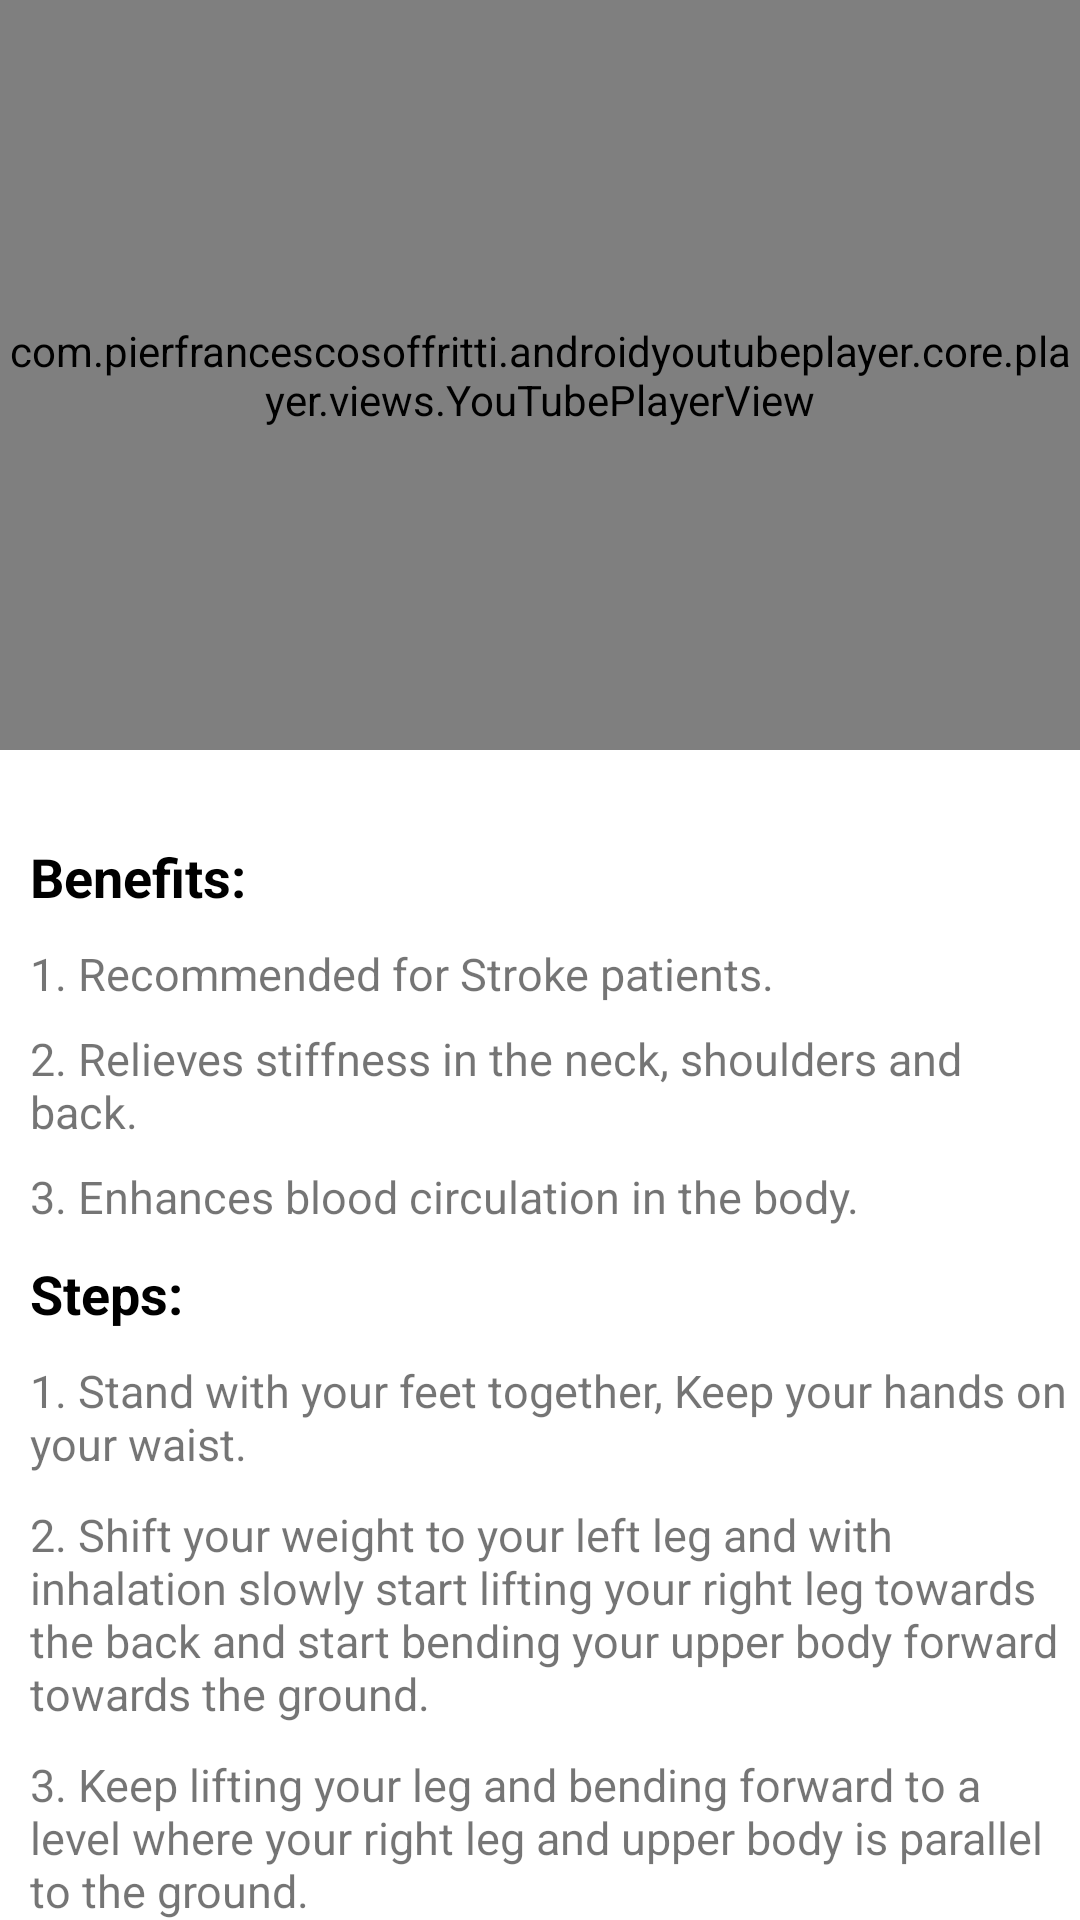

Produce the Android XML layout that renders to this screen, including the resource entries it uses.
<!-- AndroidManifest.xml: application theme Theme.Youfit -->
<!-- res/layout/activity_virabhadraasana.xml -->
<?xml version="1.0" encoding="utf-8"?>
<LinearLayout xmlns:android="http://schemas.android.com/apk/res/android"
    xmlns:app="http://schemas.android.com/apk/res-auto"
    xmlns:tools="http://schemas.android.com/tools"
    android:layout_width="match_parent"
    android:layout_height="match_parent"
    tools:context=".Activities.ASANA.virabhadraasana"
    android:orientation="vertical">

    <com.pierfrancescosoffritti.androidyoutubeplayer.core.player.views.YouTubePlayerView
        android:layout_width="match_parent"
        android:layout_height="250dp"
        app:videoId="uEc5hrgIYx4"
        app:showYouTubeButton="false"
        app:autoPlay="false"
        />
    <androidx.core.widget.NestedScrollView
        android:layout_width="wrap_content"
        android:layout_height="wrap_content"
        android:layout_marginTop="10dp">
        <LinearLayout
            android:layout_width="match_parent"
            android:layout_height="match_parent"
            android:orientation="vertical">
            <TextView
                android:layout_width="match_parent"
                android:layout_height="wrap_content"
                android:layout_marginTop="20dp"
                android:text="Benefits: "
                android:layout_marginLeft="10dp"
                android:textStyle="bold"
                android:textSize="18sp"
                android:textColor="@color/black"/>
            <TextView
                android:layout_width="wrap_content"
                android:layout_height="wrap_content"
                android:text="1. Recommended for Stroke patients."
                android:layout_marginTop="10dp"
                android:layout_marginLeft="10dp"
                android:textSize="15sp"
                />
            <TextView
                android:layout_width="wrap_content"
                android:layout_height="wrap_content"
                android:text="2. Relieves stiffness in the neck, shoulders and back."
                android:layout_marginTop="8dp"
                android:layout_marginLeft="10dp"
                android:textSize="15sp"
                />
            <TextView
                android:layout_width="wrap_content"
                android:layout_height="wrap_content"
                android:text="3. Enhances blood circulation in the body."
                android:layout_marginTop="8dp"
                android:layout_marginLeft="10dp"
                android:textSize="15sp"
                />
            <TextView
                android:layout_width="match_parent"
                android:layout_height="wrap_content"
                android:text="Steps: "
                android:layout_marginTop="10dp"
                android:layout_marginLeft="10dp"
                android:textColor="@color/black"
                android:textStyle="bold"
                android:textSize="18sp"
                />
            <TextView
                android:layout_width="wrap_content"
                android:layout_height="wrap_content"
                android:text="1. Stand with your feet together, Keep your hands on your waist."
                android:layout_marginLeft="10dp"
                android:layout_marginTop="10dp"
                android:textSize="15sp"
                />
            <TextView
                android:layout_width="wrap_content"
                android:layout_height="wrap_content"
                android:text="2. Shift your weight to your left leg and with inhalation slowly start lifting your right leg towards the back and start bending your upper body forward towards the ground."
                android:layout_marginLeft="10dp"
                android:layout_marginTop="10dp"
                android:textSize="15sp"
                />
            <TextView
                android:layout_width="wrap_content"
                android:layout_height="wrap_content"
                android:text="3. Keep lifting your leg and bending forward to a level where your right leg and upper body is parallel to the ground. "
                android:layout_marginLeft="10dp"
                android:layout_marginTop="10dp"
                android:textSize="15sp"
                />
            <TextView
                android:layout_width="wrap_content"
                android:layout_height="wrap_content"
                android:text="4. Once your upper body and right leg are parallel to the ground, you can slowly start to straighten your hands towards the front to create one straight line. Keep your palms facing each other, you can spread your fingers."
                android:layout_marginLeft="10dp"
                android:layout_marginTop="10dp"
                android:textSize="15sp"
                />
            <TextView
                android:layout_width="wrap_content"
                android:layout_height="wrap_content"
                android:text="5. Try to keep both the legs straight and hips parallel to the ground. "
                android:layout_marginLeft="10dp"
                android:layout_marginTop="10dp"
                android:textSize="15sp"
                />
            <TextView
                android:layout_width="wrap_content"
                android:layout_height="wrap_content"
                android:text="6. Hold the posture for 3-5 breaths to start with."
                android:layout_marginLeft="10dp"
                android:layout_marginTop="10dp"
                android:textSize="15sp"
                />
            <TextView
                android:layout_width="match_parent"
                android:layout_height="wrap_content"
                android:text="Precautions: "
                android:layout_marginTop="10dp"
                android:layout_marginLeft="10dp"
                android:textColor="@color/black"
                android:textStyle="bold"
                android:textSize="18sp"
                />
            <TextView
                android:layout_width="wrap_content"
                android:layout_height="wrap_content"
                android:text="1. If you suffer from spinal ailments avoid practicing warrior pose."
                android:layout_marginLeft="10dp"
                android:layout_marginTop="10dp"
                android:textSize="15sp"
                />
            <TextView
                android:layout_width="wrap_content"
                android:layout_height="wrap_content"
                android:text="2. Since Virabhadrasana is an arduous pose, avoid holding it for too long as that can easily lead to strain or injury."
                android:layout_marginLeft="10dp"
                android:layout_marginTop="10dp"
                android:textSize="15sp"
                />
            <TextView
                android:layout_width="wrap_content"
                android:layout_height="wrap_content"
                android:text="3. Keep the head in neutral position if you are experiencing neck pain or had a neck injury recently."
                android:layout_marginLeft="10dp"
                android:layout_marginTop="10dp"
                android:textSize="15sp"
                android:layout_marginBottom="20dp"
                />
        </LinearLayout>
    </androidx.core.widget.NestedScrollView>

</LinearLayout>
<!-- resources referenced by this layout -->
<resources>
  <style name="Theme.Youfit" parent="Theme.MaterialComponents.DayNight.DarkActionBar">
          
          <item name="colorPrimary">@color/purple_500</item>
          <item name="colorPrimaryVariant">@color/purple_700</item>
          <item name="colorOnPrimary">@color/white</item>
          
          <item name="colorSecondary">@color/teal_200</item>
          <item name="colorSecondaryVariant">@color/teal_700</item>
          <item name="colorOnSecondary">@color/black</item>
          
          <item name="android:statusBarColor" tools:targetApi="l">?attr/colorPrimaryVariant</item>
          
      </style>
  <!-- not gathered from this repository: default colours our renderer supplied (Android Studio template values) -->
  <color name="purple_500">#FF6200EE</color>
  <color name="purple_700">#FF3700B3</color>
  <color name="teal_200">#FF03DAC5</color>
  <color name="teal_700">#FF018786</color>
  <color name="black">#FF000000</color>
  <color name="white">#FFFFFFFF</color>
</resources>
